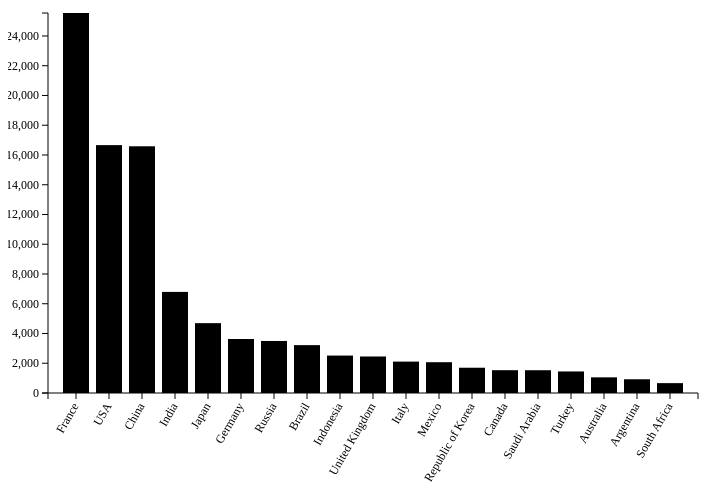
D3 v3 page, settled after 360 driven frames (6 s of simulated time); the page loaded 1 data file(s).


// ── js/pp2013Graph.js
/******************************************************************************
Author : Srinivasarao Kandregula

*******************************************************************************/
//see D3 Margin convention : http://bl.ocks.org/mbostock/3019563o
var margin={ top:20, right:10, bottom: 100, left:40},
    width=700 - margin.right-margin.left,
    height=500- margin.top-margin.bottom;
/******************************************************************************
Define SVG
Still confused  about SVG? see the chapter -3
The 'g' element used as a container for grouping objects,
The SVG will be in "lightgrey" background to help to visualize it.
see
*****************************************************************************/
var svg_pp=d3.select('#pp')
        .append('svg')
        .attr({
        "width": width + margin.right + margin.left,
        "height": height + margin.top + margin.bottom
        })
        .append('g')
            .attr("transform", "translate(" + margin.left + ',' + margin.right + ')');

/*****************************************************************************
SCALE and AXIS are two different methods of d3.
See D3API referance for info on AXIS and SCALE.
See d3 api referance to understand different between Oridnal vs linear SCALE
******************************************************************************/
var xScale=d3.scale.ordinal()
.rangeRoundBands([0,width], 0.2,0.2);
var yScale=d3.scale.linear()
.range([height, 0]);
//define axis
var xAxis=d3.svg.axis()
    .scale(xScale)
    .orient("bottom");
var yAxis=d3.svg.axis()
    .scale(yScale)
    .orient("left");

/******************************************************************************
TO understand how toimport data.See d3 api referance on json file.
Understand the different between .tsv ,csv and json files,
To import .tsv and csv file use d3.tsv or d3.csv(), respectively
*****************************************************************************/
d3.json("json/pp2013.json", function(error, data){
    if(error){
    console.log("Error");
    }
 /***************************************************************************
  Convert data with necessary . we want to make our graph value are represented
  as integer ratherthan the string. Use "+" before the variable to convert a string
  representing of number to an actual number. Sometimes time the data will be number
  format, but when in doubt use "+" to avoid issues

  ****************************************************************************/
  data.forEach(function(d){
        d.PP2013= +d.PP2013;
        d.CountryName=d.CountryName;
        console.log(d.PP2013);
    });
    data.sort(function(a,b){
    return b.PP2013- a.PP2013;
    });
// specify the domains of x and y scales
xScale.domain(data.map(function(d){
    return d.CountryName;
}));
yScale.domain([0, d3.max(data, function(d){
    return d.PP2013;
})]);
//draw the bars
svg_pp.selectAll('rect')
    .data(data)
    .enter()
    .append('rect')
    .attr("height", 0)
    .attr("y", height)
    .transition().duration(3000)
    .delay(function(d,i){
        return i*200;
    })
    .attr({
        'x': function(d){
        return xScale(d.CountryName);
        },
        'y': function(d){
        return yScale(d.PP2013);
        },
        "width": xScale.rangeBand(),
        "height": function(d){
        return height-yScale(d.PP2013);
        }
    });

// append x axis and y axis
svg_pp.append("g")
    .attr("class", "x axis")
    .attr("transform", "translate(0, " + height + ")")
    .call(xAxis)
    .selectAll('text')
    .attr("transform", "rotate(-60)")
    .attr("dx","-0.8em")
    .attr("dy", "-0;.25em")
    .style("text-anchor","end")
    .style("font-size", "12px");
svg_pp.append("g")
    .attr("class", "y axis")
    .call(yAxis)
    .style("font-size", "12px");
});


### data: json/pp2013.json
[
 {
  "CountryName": "Argentina",
  "PP2013": "931.3"
 },
 {
  "CountryName": "Australia",
  "PP2013": "1053"
 },
 {
  "CountryName": "Brazil",
  "PP2013": "3218"
 },
 {
  "CountryName": "Canada",
  "PP2013": "1533"
 },
 {
  "CountryName": "China",
  "PP2013": "16585"
 },
 {
  "CountryName": "France",
  "PP2013": "25545"
 },
 {
  "CountryName": "Germany",
  "PP2013": "3630"
 },
 {
  "CountryName": "India",
  "PP2013": "6796"
 },
 "... 11 more items"
]